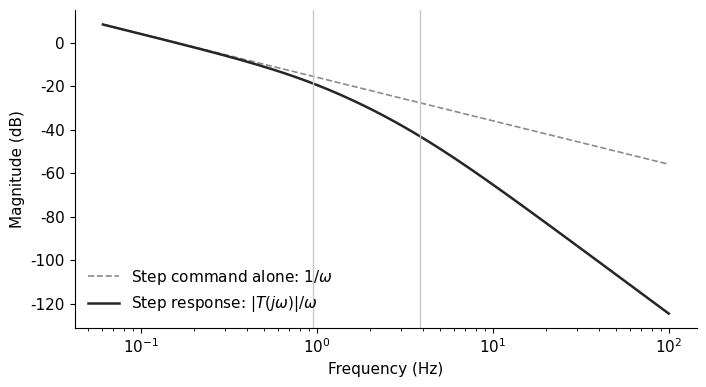
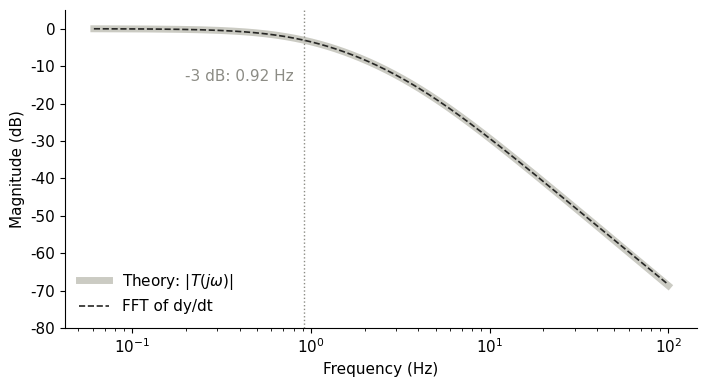

Here is the Python script that generated these plots, in order:
"""Frequency content of a step response: theory compared with FFT.

Model: first-order plant G(s) = K / (tau*s + 1), tau = 33 ms, K = 1.
Controller: I-PD (integral on the error; P and D on the measured value).
Reference design: pure integral control, tuned so that y(0.7 s) = 0.98.

The script prints the numbers used in the post and saves two figures.
Requirements: numpy, scipy, matplotlib.
"""
import numpy as np
from scipy import signal, optimize
import matplotlib
matplotlib.use("Agg")
import matplotlib.pyplot as plt

TAU, K = 0.033, 1.0
FS, T_REC, NFFT = 1000.0, 4.0, 2**16          # sample rate, record length, FFT length
TS = 1 / FS


def den(kp, ki, kd):
    """Closed-loop denominator for the setpoint: (tau + K*Kd) s^2 + (1 + K*Kp) s + K*Ki."""
    return [TAU + K * kd, 1 + K * kp, K * ki]


def y_at(ki, t_end=0.7):
    _, y = signal.step(signal.lti([K * ki], den(0, ki, 0)), T=[0, t_end])
    return y[-1]


# 1. Pure integral control: find Ki so that y(0.7 s) = 0.98.
ki = optimize.brentq(lambda k: y_at(k) - 0.98, 3, 7)
d = den(0, ki, 0)
poles = np.roots(d)
zeta = d[1] / (2 * np.sqrt(d[0] * d[2]))
print(f"Ki = {ki:.4f}, damping ratio = {zeta:.3f}")
print(f"poles = {np.sort(poles.real)} rad/s = {np.sort(np.abs(poles)) / (2 * np.pi)} Hz")

# 2. Step response, sampled at 1 kHz for 4 s.
t = np.arange(0, T_REC, TS)
sys = signal.lti([K * ki], d)
_, y = signal.step(sys, T=t)
_, h = signal.impulse(sys, T=t)               # dy/dt of the step response
e = 1 - y                                     # error for a unit step
print(f"y(0.7 s) = {np.interp(0.7, t, y):.4f}, max(y) = {y.max():.5f}, e(end) = {e[-1]:.1e}")

# 3. FFT scaled to match the continuous Fourier transform: Ts * DFT,
#    with a trapezoid correction for the jump at t = 0.
f = np.fft.rfftfreq(NFFT, TS)
w = 2 * np.pi * f
H_fft = TS * np.fft.rfft(h, NFFT) - TS / 2 * h[0]
E_fft = TS * np.fft.rfft(e, NFFT) - TS / 2 * e[0]

# 4. Theory.
jw = 1j * w
T_th = K * ki / np.polyval(d, jw)             # closed-loop frequency response T(jw)
with np.errstate(divide="ignore", invalid="ignore"):
    E_th = (1 - T_th) / jw                    # Fourier transform of e(t)
    Y_th = T_th / jw                          # Fourier transform of y(t) = T(jw) * 1/(jw)
E_th[0] = d[1] / d[2]                         # limit at w = 0: the area under e(t)

band = (f > 0) & (f <= 5)
rel = lambda a, b: np.max(np.abs(np.abs(a[band]) - np.abs(b[band])) / np.abs(b[band]))
print(f"area under e(t): numeric {np.sum(e) * TS:.4f} s, theory 1/Ki = {1 / ki:.4f} s")
print(f"max relative error, 0-5 Hz: dy/dt {rel(H_fft, T_th):.1e}, e(t) {rel(E_fft, E_th):.1e}")
print(f"frequency resolution 1/T_rec = {1 / T_REC:.2f} Hz, FFT bin spacing = {FS / NFFT:.4f} Hz")

# 5. Bandwidth and loop margins.
mag = np.abs(T_th)
f3db = f[np.argmax(mag < 1 / np.sqrt(2))]
with np.errstate(divide="ignore", invalid="ignore"):
    L = K * ki / (jw * (TAU * jw + 1))        # loop transfer function
i_c = np.argmax(np.abs(L[1:]) < 1) + 1
pm = 180 + np.degrees(np.angle(L[i_c]))
print(f"-3 dB bandwidth = {f3db:.2f} Hz; crossover = {f[i_c]:.2f} Hz, phase margin = {pm:.0f} deg")

# 6. Where is the energy of dy/dt?
energy = np.cumsum(np.abs(T_th) ** 2)
energy /= energy[-1]
for p in (0.90, 0.99, 0.999):
    print(f"{p * 100:g} % of the dy/dt energy is below {f[np.argmax(energy >= p)]:.1f} Hz")

# 7. Two critically damped designs that reach 98 % at 0.7 s.
wn = optimize.brentq(lambda x: (1 + x * 0.7) * np.exp(-x * 0.7) - 0.02, 1, 20)
kp_a, ki_a = 2 * TAU * wn - 1, TAU * wn ** 2          # design A: D = 0
ki_b, kd_b = wn / 2, 1 / (2 * wn) - TAU               # design B: P = 0
na, nb = np.array(den(kp_a, ki_a, 0)), np.array(den(0, ki_b, kd_b))
print(f"design A (D = 0): Kp = {kp_a:.3f}, Ki = {ki_a:.3f}")
print(f"design B (P = 0): Ki = {ki_b:.3f}, Kd = {kd_b:.3f}")
print(f"normalized denominators: A {na / na[0]}, B {nb / nb[0]}")
print(f"normalized numerators:   A {K * ki_a / na[0]:.3f}, B {K * ki_b / nb[0]:.3f}")

# 8. An aggressive tuning for comparison: Ki = 60.
d60 = den(0, 60, 0)
T60 = K * 60 / np.polyval(d60, jw)
with np.errstate(divide="ignore", invalid="ignore"):
    L60 = K * 60 / (jw * (TAU * jw + 1))
i60 = np.argmax(np.abs(L60[1:]) < 1) + 1
print(f"Ki = 60: phase margin = {180 + np.degrees(np.angle(L60[i60])):.0f} deg, "
      f"peak |T| = {20 * np.log10(np.abs(T60).max()):.1f} dB at {f[np.argmax(np.abs(T60))]:.1f} Hz")

# Figures
plt.rcParams.update({"font.family": "sans-serif", "font.sans-serif": ["IBM Plex Sans", "IBM Plex Sans KR", "DejaVu Sans"],
                     "font.size": 11, "axes.unicode_minus": False, "mathtext.fontset": "dejavusans", "axes.spines.top": False, "axes.spines.right": False})
ink, grey, light = "#262624", "#8c8c85", "#cbcbc3"
m = (f >= 0.05) & (f <= 100)

fig, ax = plt.subplots(figsize=(7.2, 4.0))
db = lambda x: 20 * np.log10(np.abs(x))
ax.semilogx(f[m], db(1 / w[m]), color=grey, ls="--", lw=1.2, label=r"Step command alone: $1/\omega$")
ax.semilogx(f[m], db(Y_th[m]), color=ink, lw=1.8, label=r"Step response: $|T(j\omega)|/\omega$")
for pf in np.sort(np.abs(poles)) / (2 * np.pi):
    ax.axvline(pf, color=light, lw=1)
ax.set_xlabel("Frequency (Hz)")
ax.set_ylabel("Magnitude (dB)")
ax.legend(frameon=False, loc="lower left")
fig.tight_layout()
fig.savefig("step-spectrum.png", dpi=160)

fig, ax = plt.subplots(figsize=(7.2, 4.0))
ax.semilogx(f[m], 20 * np.log10(np.abs(T_th[m])), color=light, lw=5, label=r"Theory: $|T(j\omega)|$")
ax.semilogx(f[m], 20 * np.log10(np.abs(H_fft[m])), color=ink, lw=1.2, ls="--", label="FFT of dy/dt")
ax.axvline(f3db, color=grey, lw=1, ls=":")
ax.annotate(f"-3 dB: {f3db:.2f} Hz", (f3db / 1.15, -14), color=grey, ha="right")
ax.set_ylim(-80, 5)
ax.set_xlabel("Frequency (Hz)")
ax.set_ylabel("Magnitude (dB)")
ax.legend(frameon=False, loc="lower left")
fig.tight_layout()
fig.savefig("dydt-spectrum.png", dpi=160)
